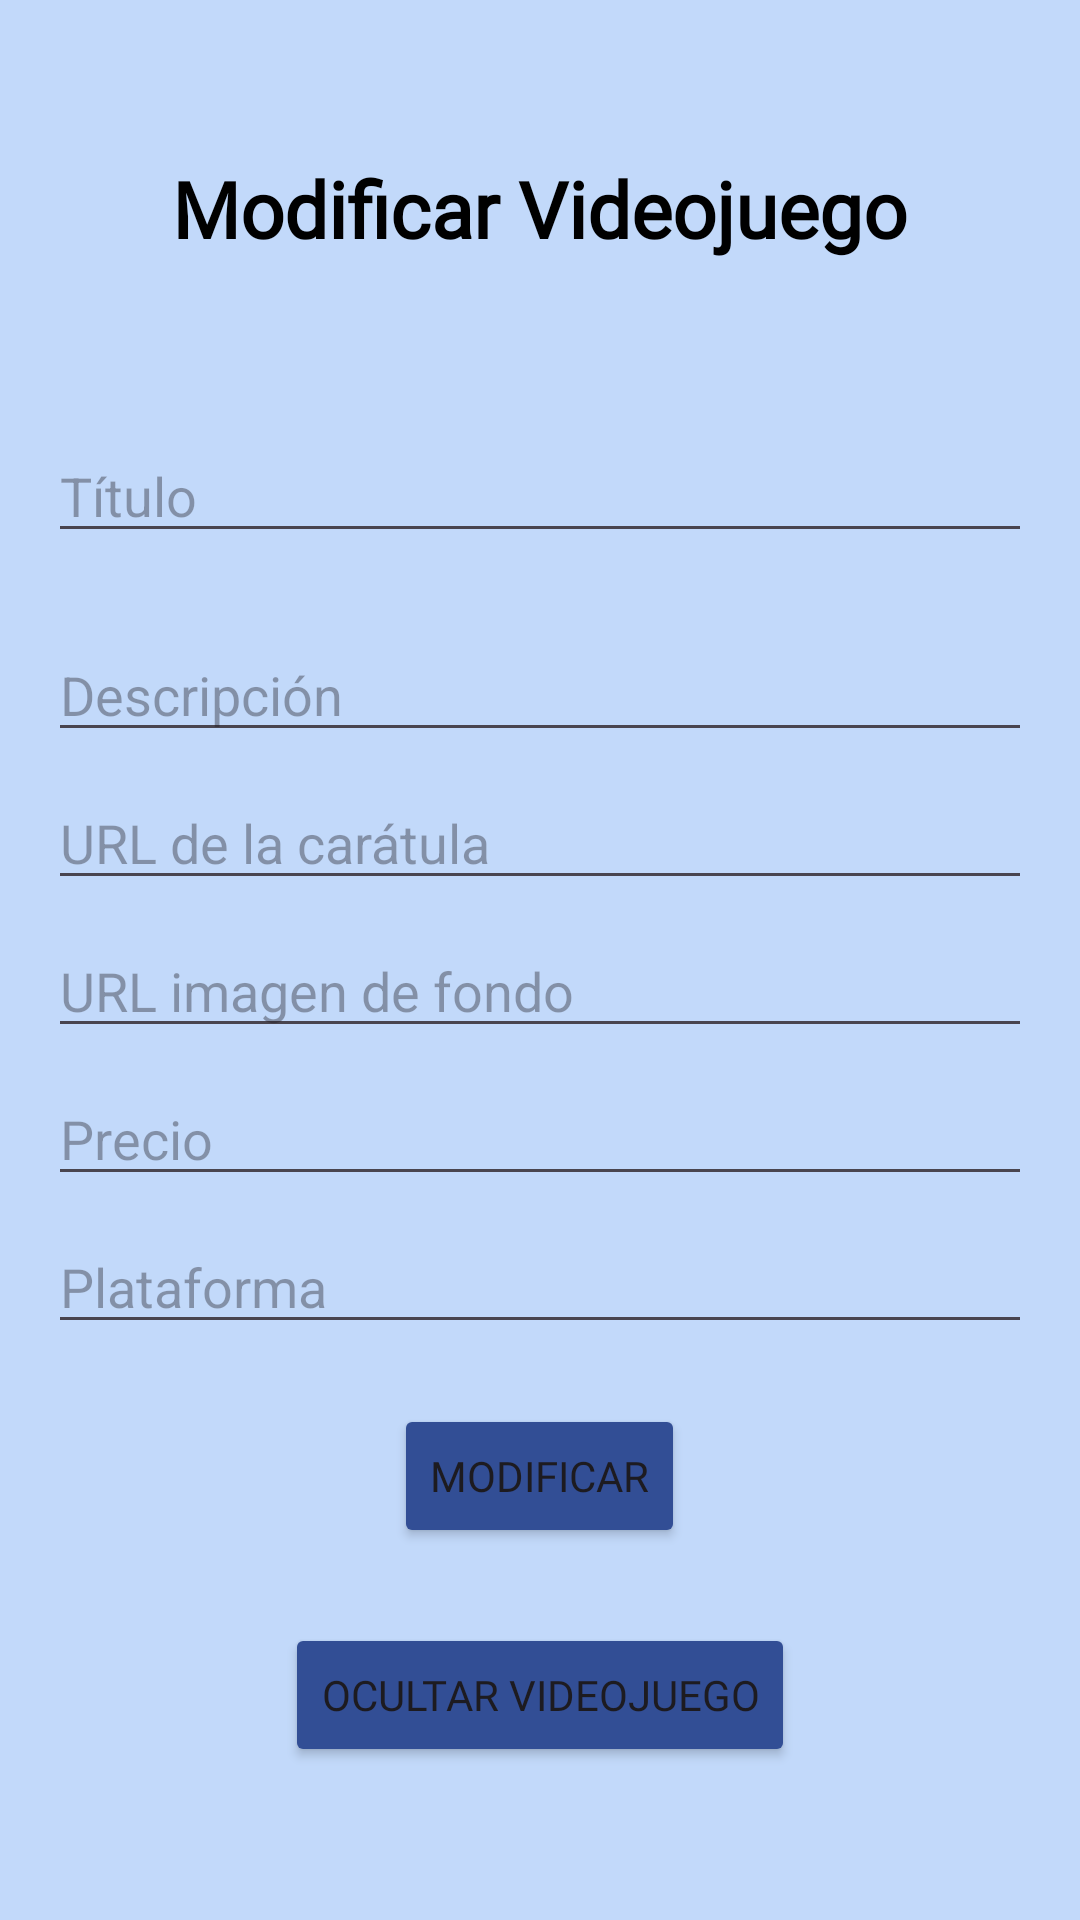

This screen was rendered from an Android layout file. Write that file and the resources it references.
<!-- AndroidManifest.xml: application theme Theme.MDGames -->
<!-- res/layout/activity_modificarvj.xml -->
<?xml version="1.0" encoding="utf-8"?>
<androidx.constraintlayout.widget.ConstraintLayout xmlns:android="http://schemas.android.com/apk/res/android"
    xmlns:app="http://schemas.android.com/apk/res-auto"
    android:layout_width="match_parent"
    android:layout_height="match_parent"
    android:background="#c2d9fa">

    <ScrollView
        android:layout_width="0dp"
        android:layout_height="0dp"
        android:fillViewport="true"
        app:layout_constraintTop_toTopOf="parent"
        app:layout_constraintBottom_toBottomOf="parent"
        app:layout_constraintStart_toStartOf="parent"
        app:layout_constraintEnd_toEndOf="parent">

        <LinearLayout
            android:layout_width="match_parent"
            android:layout_height="wrap_content"
            android:orientation="vertical"
            android:padding="16dp">

            <TextView
                android:id="@+id/titleText"
                android:layout_width="wrap_content"
                android:layout_height="wrap_content"
                android:layout_marginTop="36dp"
                android:text="Modificar Videojuego"
                android:textSize="26sp"
                android:textStyle="bold"
                android:fontFamily="@font/poppins_regular"
                android:textColor="#000000"
                android:layout_gravity="center_horizontal" />

            <EditText
                android:id="@+id/editTitle"
                android:layout_width="match_parent"
                android:layout_height="wrap_content"
                android:layout_marginTop="56dp"
                android:hint="Título" />

            <EditText
                android:id="@+id/editDescription"
                android:layout_width="match_parent"
                android:layout_height="wrap_content"
                android:layout_marginTop="25dp"
                android:hint="Descripción"
                android:maxLines="12" />

            <EditText
                android:id="@+id/editCover"
                android:layout_width="match_parent"
                android:layout_height="wrap_content"
                android:hint="URL de la carátula"
                android:inputType="textUri"
                android:singleLine="true"
                android:scrollHorizontally="true"
                android:ellipsize="none"
                android:maxLines="1"
                android:layout_marginTop="8dp"/>

            <EditText
                android:id="@+id/editBackground"
                android:layout_width="match_parent"
                android:layout_height="wrap_content"
                android:hint="URL imagen de fondo"
                android:inputType="textUri"
                android:singleLine="true"
                android:scrollHorizontally="true"
                android:ellipsize="none"
                android:maxLines="1"
                android:layout_marginTop="8dp"/>

            <EditText
                android:id="@+id/editPrice"
                android:layout_width="match_parent"
                android:layout_height="wrap_content"
                android:hint="Precio"
                android:inputType="numberDecimal"
                android:layout_marginTop="8dp"/>

            <EditText
                android:id="@+id/editPlatform"
                android:layout_width="match_parent"
                android:layout_height="wrap_content"
                android:hint="Plataforma"
                android:layout_marginTop="8dp"/>

            <Button
                android:id="@+id/createButton"
                android:layout_width="wrap_content"
                android:layout_height="wrap_content"
                android:layout_gravity="center_horizontal"
                android:layout_marginTop="20dp"
                android:text="Modificar"
                android:fontFamily="@font/poppins_regular"
                android:backgroundTint="#324e95"/>

            <Button
                android:id="@+id/ButtonOcultar"
                android:layout_width="wrap_content"
                android:layout_height="wrap_content"
                android:layout_gravity="center_horizontal"
                android:layout_marginTop="25dp"
                android:text="Ocultar Videojuego"
                android:fontFamily="@font/poppins_regular"
                android:backgroundTint="#324e95"/>
        </LinearLayout>
    </ScrollView>
</androidx.constraintlayout.widget.ConstraintLayout>
<!-- resources referenced by this layout -->
<resources>
  <style name="Theme.MDGames" parent="Base.Theme.MDGames" />
  <style name="Base.Theme.MDGames" parent="Theme.Material3.DayNight.NoActionBar">
          
          
      </style>
</resources>
